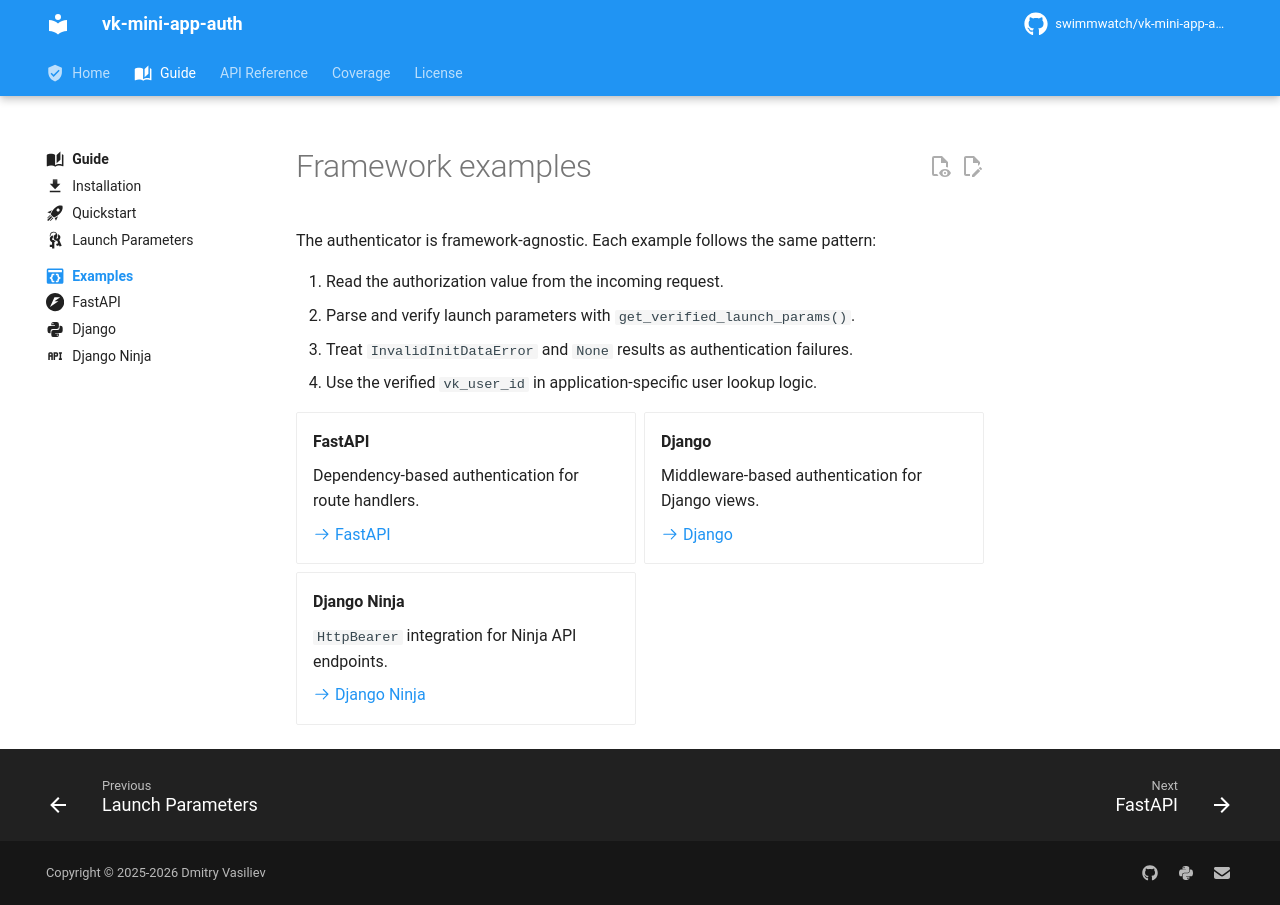

repository: swimmwatch/vk-mini-app-auth · page: guide/examples/index.html · generator: mkdocs

---
title: Framework Examples
description: Use vk-mini-app-auth in FastAPI, Django, and Django Ninja backends.
icon: material/application-braces
---

# Framework examples

The authenticator is framework-agnostic. Each example follows the same pattern:

1. Read the authorization value from the incoming request.
2. Parse and verify launch parameters with `get_verified_launch_params()`.
3. Treat `InvalidInitDataError` and `None` results as authentication failures.
4. Use the verified `vk_user_id` in application-specific user lookup logic.

<div class="grid cards" markdown>

-   **FastAPI**

    Dependency-based authentication for route handlers.

    [:octicons-arrow-right-24: FastAPI](fastapi.md)

-   **Django**

    Middleware-based authentication for Django views.

    [:octicons-arrow-right-24: Django](django.md)

-   **Django Ninja**

    `HttpBearer` integration for Ninja API endpoints.

    [:octicons-arrow-right-24: Django Ninja](django-ninja.md)

</div>
